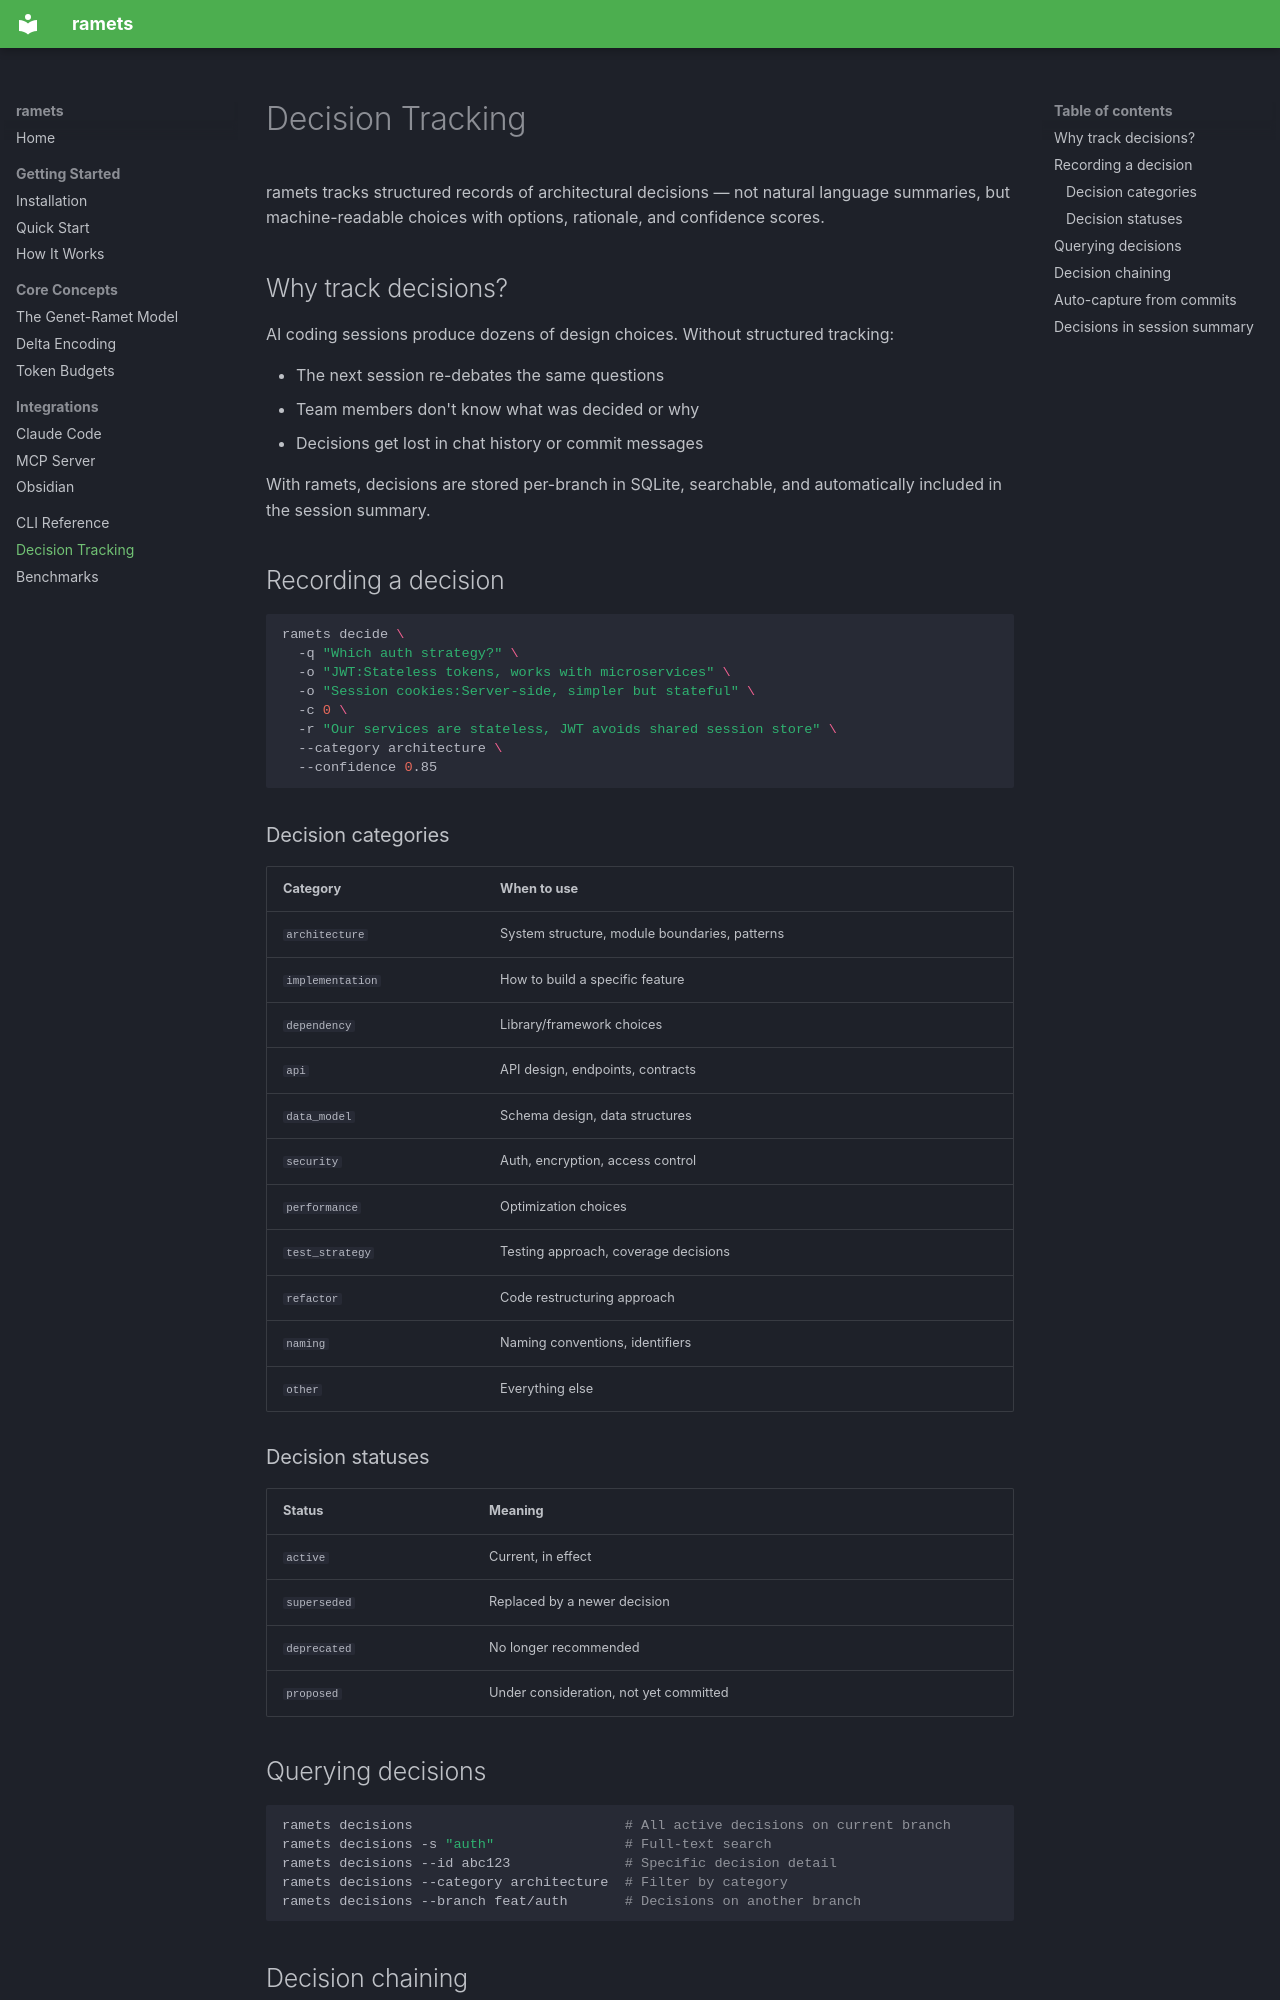

repository: harish-panneerselvam/ramets · page: decisions/index.html · generator: mkdocs

# Decision Tracking

ramets tracks structured records of architectural decisions — not natural language summaries, but machine-readable choices with options, rationale, and confidence scores.

## Why track decisions?

AI coding sessions produce dozens of design choices. Without structured tracking:

- The next session re-debates the same questions
- Team members don't know what was decided or why
- Decisions get lost in chat history or commit messages

With ramets, decisions are stored per-branch in SQLite, searchable, and automatically included in the session summary.

## Recording a decision

```bash
ramets decide \
  -q "Which auth strategy?" \
  -o "JWT:Stateless tokens, works with microservices" \
  -o "Session cookies:Server-side, simpler but stateful" \
  -c 0 \
  -r "Our services are stateless, JWT avoids shared session store" \
  --category architecture \
  --confidence 0.85
```

### Decision categories

| Category | When to use |
|---|---|
| `architecture` | System structure, module boundaries, patterns |
| `implementation` | How to build a specific feature |
| `dependency` | Library/framework choices |
| `api` | API design, endpoints, contracts |
| `data_model` | Schema design, data structures |
| `security` | Auth, encryption, access control |
| `performance` | Optimization choices |
| `test_strategy` | Testing approach, coverage decisions |
| `refactor` | Code restructuring approach |
| `naming` | Naming conventions, identifiers |
| `other` | Everything else |

### Decision statuses

| Status | Meaning |
|---|---|
| `active` | Current, in effect |
| `superseded` | Replaced by a newer decision |
| `deprecated` | No longer recommended |
| `proposed` | Under consideration, not yet committed |

## Querying decisions

```bash
ramets decisions                          # All active decisions on current branch
ramets decisions -s "auth"                # Full-text search
ramets decisions --id abc123              # Specific decision detail
ramets decisions --category architecture  # Filter by category
ramets decisions --branch feat/auth       # Decisions on another branch
```
